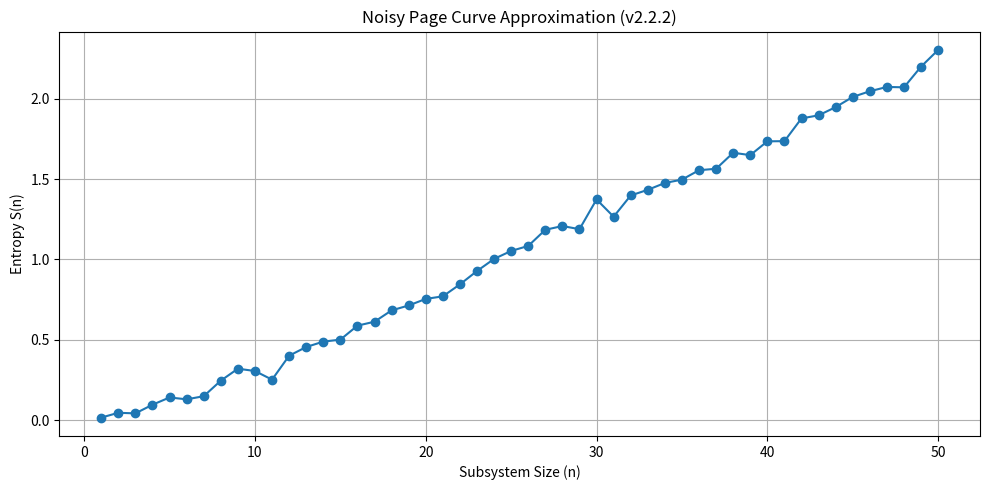

Write Python code to recreate this figure.

import numpy as np
import matplotlib.pyplot as plt

total_qubits = 100
subsystem_sizes = np.arange(1, 51)
noise_level = 0.05

def simulate_entropy(n, total_qubits, noise_level):
    S_max = np.log2(n)
    base_entropy = S_max * (1 - np.exp(-n / total_qubits))
    noise = noise_level * np.random.randn()
    return max(0, base_entropy + noise)

entropies = [simulate_entropy(n, total_qubits, noise_level) for n in subsystem_sizes]

plt.figure(figsize=(10, 5))
plt.plot(subsystem_sizes, entropies, marker='o')
plt.xlabel("Subsystem Size (n)")
plt.ylabel("Entropy S(n)")
plt.title("Noisy Page Curve Approximation (v2.2.2)")
plt.grid(True)
plt.tight_layout()
plt.savefig("page_curve_noisy_simulation_v2.2.2.png")
